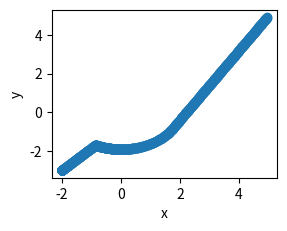

Source code (Python):
#write a class with one method
# method should take a list of parameters and return a value

import numpy as np
import matplotlib.pyplot as plt
from mpl_toolkits.mplot3d import Axes3D
import sympy as sp
from sympy.vector import CoordSys3D

class Density:
    def __init__(self, r1=1, r2=2, obs_center=[0,0], goal=[5,5], alpha=0.2, gain=100, saturation=2):
        """
        Inputs: 
        r1              : radius of the obstacle
        r2              : sensing radius for the obstalce
        obs_center      : list of (x,y) position the center of the obstacle
        goal            : (x,y) position of the goal
        alpha           : tuning parameter for the density function
        """
        self.r1 = r1
        self.r2 = r2
        self.alpha = alpha
        self.obs_center = obs_center
        self.goal = goal
        self.gain = gain
        self.saturation = saturation

    def distance_metric(self):
        """
        Form the distance function V
        Outputs:
        dist            : the scalar distance metric for the robot
        """
        x, y = sp.symbols('x y')
        R = CoordSys3D('R')
        x_vec = x*R.i + y*R.j
        goal = self.goal[0]*R.i + self.goal[1]*R.j
        dist = sp.sqrt((x_vec-goal).dot(x_vec-goal))
        dist_fn = sp.lambdify([x,y]  , 1/(dist**(2*self.alpha)))
        return dist, dist_fn
    
    def inverse_bump(self):
        """
        Form the bump function as psi
        Outputs:
        ivnerse_bump    : the circular inverse bump function evaltuated at x 
        """
        x, y = sp.symbols('x y')
        R = CoordSys3D('R')
        x_vec = x*R.i + y*R.j
        obs = self.obs_center[0]*R.i + self.obs_center[1]*R.j
        obs_dist = sp.sqrt((x_vec-obs).dot(x_vec-obs))
        shape = (np.subtract(obs_dist**2, self.r1**2)) / np.subtract(self.r2**2, self.r1**2)
        
        f = sp.Piecewise((0,shape<=0), (sp.exp(-1/shape),shape>0))
        shape_shift = 1-shape
        f_shift = sp.Piecewise((0,shape_shift<=0), (sp.exp(-1/shape_shift),shape_shift>0))
        inverse_bump = f/(f+f_shift)
        inverse_bump_fn = sp.lambdify([x,y], inverse_bump)
        return inverse_bump, inverse_bump_fn
    
    def grad_inverse_bump(self):
        """
        Form the gradient of the inverse bump function
        """
        x, y = sp.symbols('x y')
        inverse_bump, inverse_bump_fn = self.inverse_bump()
        grad_psi_x = sp.diff(inverse_bump, x)
        grad_psi_y = sp.diff(inverse_bump, y)
        grad_psi_fn_x = sp.lambdify([x,y], grad_psi_x)
        grad_psi_fn_y = sp.lambdify([x,y], grad_psi_y)
        return grad_psi_fn_x, grad_psi_fn_y
    
    def density(self):
        """
        Form the density function as rho= (1/V^2*alpha)*psi
        Inputs:
        x               : the (x,y) position of the robot
        Outputs:
        rho             : the density function evaltuated at x 
        """
        x, y = sp.symbols('x y')
        R = CoordSys3D('R')
        x_vec = x*R.i + y*R.j

        # distance function
        goal = self.goal[0]*R.i + self.goal[1]*R.j
        dist = sp.sqrt((x_vec-goal).dot(x_vec-goal))

        # inverse bump function
        obs = self.obs_center[0]*R.i + self.obs_center[1]*R.j
        obs_dist = sp.sqrt((x_vec-obs).dot(x_vec-obs))
        shape = (np.subtract(obs_dist**2, self.r1**2)) / np.subtract(self.r2**2, self.r1**2)
        f = sp.Piecewise((0,shape<=0), (sp.exp(-1/shape),shape>0))
        shape_shift = 1-shape
        f_shift = sp.Piecewise((0,shape_shift<=0), (sp.exp(-1/shape_shift),shape_shift>0))
        inverse_bump = f/(f+f_shift)

        # density function
        rho = 1/(dist**(2*self.alpha))*inverse_bump
        rho_fn = sp.lambdify([x,y], rho)

        return rho, rho_fn
    
    def grad_density(self):
        """
        Form the gradient of the density function
        """
        x, y = sp.symbols('x y')
        rho, rho_fn = self.density()
        grad_rho_x = sp.diff(rho, x)
        grad_rho_y = sp.diff(rho, y)
        grad_rho_fn_x = sp.lambdify([x,y], grad_rho_x)
        grad_rho_fn_y = sp.lambdify([x,y], grad_rho_y)
        return grad_rho_fn_x, grad_rho_fn_y
    
    def eval_distance_fn(self, x_domain=np.linspace(-10,10,100), y_domain=np.linspace(-10,10,100)):
        """
        Evalulate the inverse bump function
        Inputs:
        x_domain        : the x domain to evaluate
        y_domain        : the y domain to evaluate
        Outputs:
        f_inverse_bump  : the value of inverse bump function at each point in the domain
        """
        f_distance = []
        dist, distance_fn = self.distance_metric()
        for x in x_domain:
            for y in y_domain:
                    f_distance.append(distance_fn(x,y))        
        return f_distance
        
    def eval_inverse_bump(self, x_domain=np.linspace(-10,10,100), y_domain=np.linspace(-10,10,100)):
        """
        Evalulate the inverse bump function
        Inputs:
        x_domain        : the x domain to evaluate
        y_domain        : the y domain to evaluate
        Outputs:
        f_inverse_bump  : the value of inverse bump function at each point in the domain
        """
        f_inverse_bump = []
        inverse_bump, inverse_bump_fn = self.inverse_bump()
        for x in x_domain:
            for y in y_domain:
                    f_inverse_bump.append(inverse_bump_fn(x,y))        
        return f_inverse_bump

    def eval_density(self, x_domain=np.linspace(-10,10,100), y_domain=np.linspace(-10,10,100)):
        """
        Evalulate the density function
        Inputs:
        x_domain        : the x domain to evaluate
        y_domain        : the y domain to evaluate
        Outputs:
        f_density       : the value of density function at each point in the domain
        """
        f_density = []
        rho, rho_fn = self.density()
        for x in x_domain:
            for y in y_domain:
                if  rho_fn(x,y) < 10:
                    f_density.append(rho_fn(x,y))
                else:
                    f_density.append(10)
        return f_density
    
    def eval_grad_inverse_bump(self, x_domain=np.linspace(-10,10,100), y_domain=np.linspace(-10,10,100)):
        """
        Evalulate the density function
        Inputs:
        x_domain        : the x domain to evaluate
        y_domain        : the y domain to evaluate
        Outputs:
        f_grad_density  : the value of gradient of density function at each point in the domain
        """
        # f_grad_psi_x = []
        # f_grad_psi_y = []
        # for x in x_domain:
        #     for y in y_domain:
        #             grad_psi_x, grad_psi_y = self.grad_inverse_bump([x,y])
        #             f_grad_psi_x.append(grad_psi_x)
        #             f_grad_psi_y.append(grad_psi_y)
        # return f_grad_psi_x, f_grad_psi_y
        
    def eval_grad_density(self, x_domain=np.linspace(-10,10,100), y_domain=np.linspace(-10,10,100)):
        """
        Evalulate the density function
        Inputs:
        x_domain        : the x domain to evaluate
        y_domain        : the y domain to evaluate
        Outputs:
        f_grad_density  : the value of gradient of density function at each point in the domain
        """
        # f_grad_density_x = []
        # f_grad_density_y = []
        # for x in x_domain:
        #     for y in y_domain:
        #             grad_density_x, grad_density_y = self.grad_density([x,y])
        #             f_grad_density_x.append(grad_density_x)
        #             f_grad_density_y.append(grad_density_y)
        # return f_grad_density_x, f_grad_density_y
    
    def get_plan(self,current_t,x0,y0,N,dt):
        #forawrd euler
        grad_rho_fn_x, grad_rho_fn_y = self.grad_density()
        rad_from_goal = 0.1
        saturation = self.saturation
        #gain = 80
        gain = self.gain

        x = np.zeros((2,N))
        u = np.zeros((2,N))
        t = np.zeros((1,N))
        x[0] = x0
        x[1] = y0
        t[0,0] = current_t
        for i in range(1, N):
            u[0,i-1] = gain*grad_rho_fn_x(x[0,i-1],x[1,i-1])
            u[1,i-1] = gain*grad_rho_fn_y(x[0,i-1],x[1,i-1])

            # check if goal is reached 
            dist = np.linalg.norm(np.subtract(x[:,i-1],self.goal))
            if dist<rad_from_goal:
                #print(dist,'reached goal')
                u[0,i-1] = 0
                u[1,i-1] = 0
                break

            # saturate the control inputs
            if np.max(u) >= saturation:
               #print('saturation')
                u = (u/np.max(u))*saturation

            # propagate the states
            x[0,i] = x[0,i-1] + dt*u[0,i-1]
            x[1,i] = x[1,i-1] + dt*u[1,i-1]
            t[0,i] = t[0,i-1] + dt
        return t, x, u

########### utility functions ###########################################################
def symlog(x):
    """ Returns the symmetric log10 value """
    return np.sign(x) * np.log10(np.abs(x))


###################### main function ####################################################
def main():
    plot_density = False
    plot_traj = True
    density = Density()

    N = 5000
    dt = 0.01
    x0 = -2
    y0 = -3
    current_t = 0
    t, x, u = density.get_plan(current_t,x0,y0,N,dt)

    ############################ plots for verificaion ######################################################
    if(plot_density ==True):
        # surface plot of f_density
        X = np.linspace(-10,10,100)
        Y = np.linspace(-10,10,100)
        f_distance = density.eval_density(X,Y)

        fig = plt.figure()
        X, Y = np.meshgrid(X, Y)
        ax = fig.add_subplot(2,2,1, projection='3d')
        Z = np.array(f_distance).reshape(100,100)
        surf1 = ax.plot_surface(X, Y, Z, cmap=plt.cm.coolwarm,
                            linewidth=0, antialiased=False)
        ax.zaxis.set_major_locator(plt.LinearLocator(10))
        ax.zaxis.set_major_formatter(plt.FormatStrFormatter('%.02f'))
        fig.colorbar(surf1, shrink=0.5, aspect=5)

    if(plot_traj ==True):
        fig = plt.figure()
        ax = fig.add_subplot(2,2,2)
        ax.scatter(x[0,:-2],x[1,:-2])
        ax.set_xlabel('x')
        ax.set_ylabel('y')

        plt.show()
    
if __name__=="__main__":
    main()
